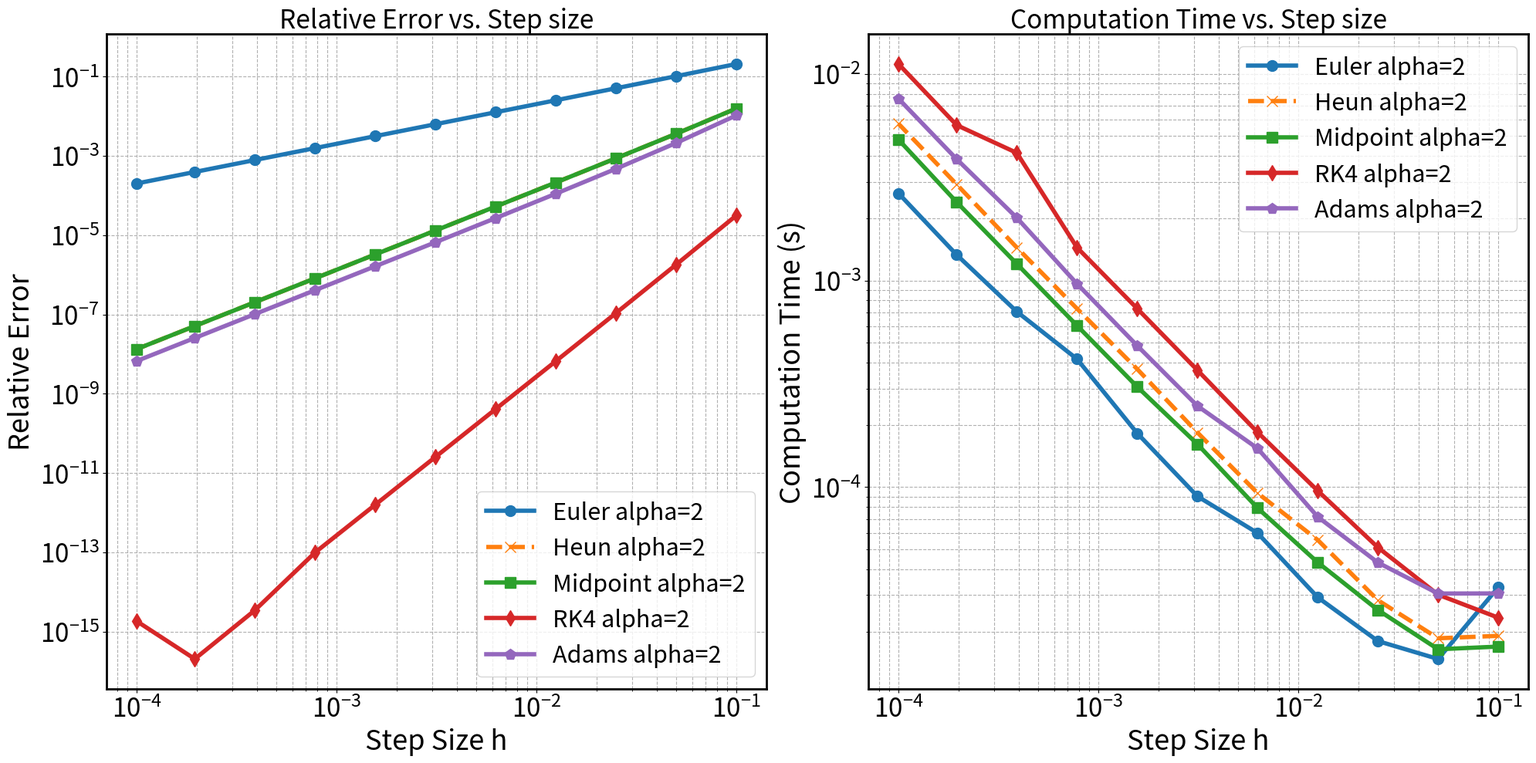
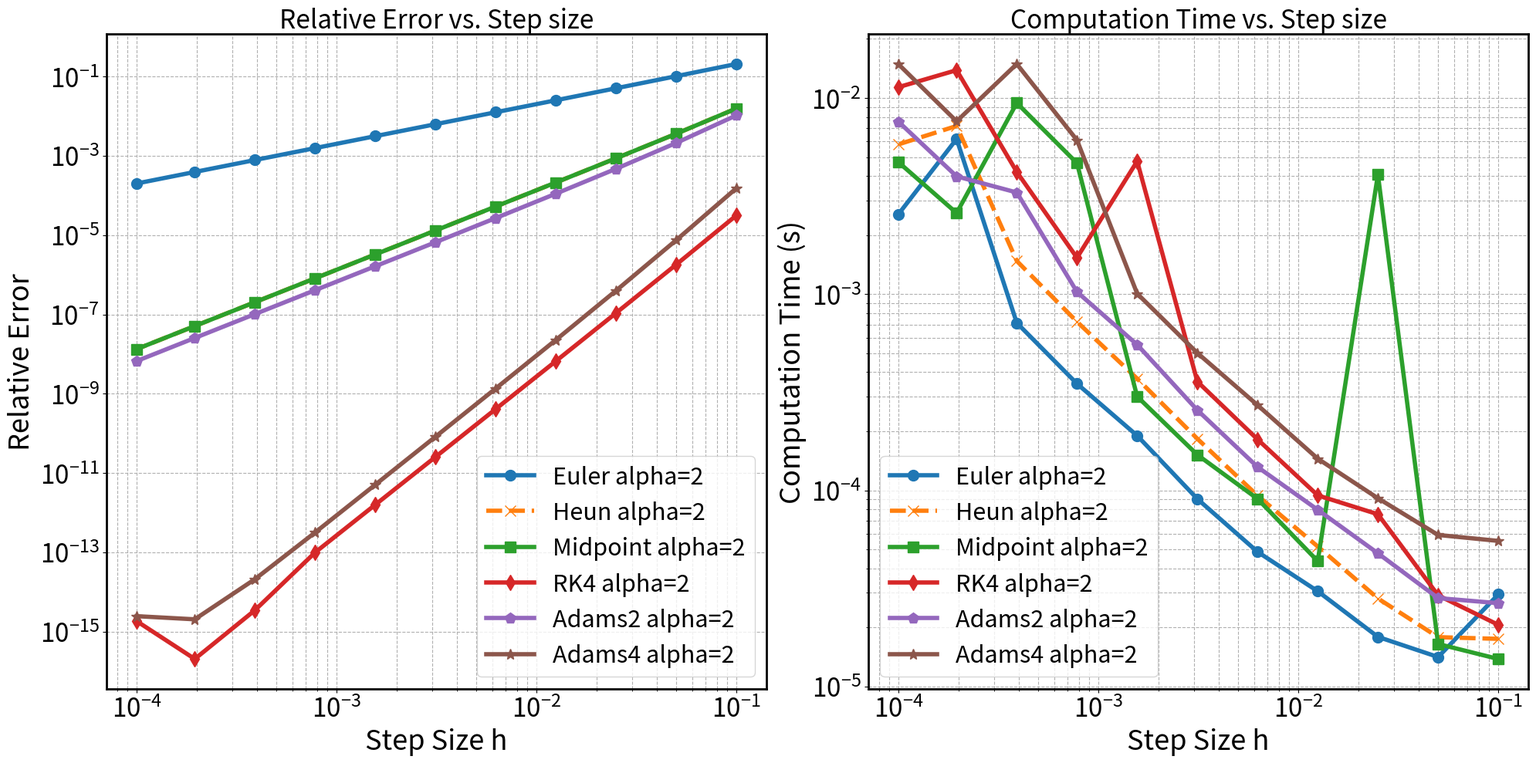

Here is the Python script that generated these plots, in order:
import numpy as np
import time 
import matplotlib.pyplot as plt
import matplotlib.cm as cm
parameters = {
    'axes.labelsize': 26,           # Set the font size of the x-axis and y-axis labels to 26
    'xtick.labelsize': 24,          # Set the font size of the x-axis tick labels to 24
    'ytick.labelsize': 24,          # Set the font size of the y-axis tick labels to 24
    'axes.titlesize': 24,           # Set the font size of the axis titles (not the overall graph title) to 24
    'figure.titlesize': 24,         # Set the font size of the overall graph title to 24
    'legend.fontsize': 22,          # Set the font size of the legend to 22
    'figure.figsize': [10, 6],      # Set the default figure size (width 10 inches, height 6 inches)
    'axes.linewidth': 2.0           # Set the linewidth of the axes
}
plt.rcParams.update(parameters)

def f(t, y, alpha):
    """
    Defines the right-hand side of the differential equation dy/dt = -alpha * y.

    Parameters:
        t (float): The current time
        y (float): The current value of y
        alpha (float): The coefficient alpha in the equation

    Returns:
        float: The value of dy/dt
    """
    return -alpha * y

def analytical_solution(t, alpha):
    """
    Computes the analytical solution y(t) = e^(-alpha * t).

    Parameters:
        t (float or np.ndarray): The time at which to evaluate the solution
        alpha (float): The coefficient alpha in the equation

    Returns:
        float or np.ndarray: The analytical solution y(t)
    """
    return np.exp(-alpha * t)

# Define the Forward Euler Method Function
def euler_method(f, y0, t0, t_end, h, alpha):
    """
    Solve the ODE dy/dt = f(t, y) using the explicit Forward Euler method.

    Parameters:
        f (callable): Function representing dy/dt = f(t, y)
        y0 (float): Initial condition y(t0) = y0
        t0 (float): Initial time
        t_end (float): End time
        h (float): Step size
        alpha (float): Parameter in the ODE

    Returns:
        t_values (numpy.ndarray): Array of time points
        y_values (numpy.ndarray): Array of numerical solutions at each time point
    """
    if not (np.isfinite(h) and h > 0 and np.isfinite(t0) and np.isfinite(t_end) and t_end > t0):
        raise ValueError("Require finite t_end > t0 and h > 0")
    N = max(1, int(round((t_end - t0) / h)))
    h = (t_end - t0) / N  # Actual uniform step matches returned times
    t_values = np.linspace(t0, t_end, N + 1)
    y_values = np.zeros(N + 1)
    y_values[0] = y0

    for n in range(N):
        t_n = t_values[n]
        y_n = y_values[n]
        y_new = y_n + h * f(t_n, y_n, alpha)
        y_values[n + 1] = y_new

    return t_values, y_values

def rk2_heun_method(f, y0, t0, t_end, h, alpha):
    """
    Solve the ODE dy/dt = f(t, y) using Heun's method (improved Euler method).

    Parameters:
        f (callable): Function representing dy/dt = f(t, y, alpha)
        y0 (float): Initial condition y(t0) = y0
        t0 (float): Initial time
        t_end (float): End time
        h (float): Step size
        alpha (float): Parameter in the ODE

    Returns:
        t_values (numpy.ndarray): Array of time points
        y_values (numpy.ndarray): Array of numerical solutions at each time point
    """
    if not (np.isfinite(h) and h > 0 and np.isfinite(t0) and np.isfinite(t_end) and t_end > t0):
        raise ValueError("Require finite t_end > t0 and h > 0")
    N = max(1, int(round((t_end - t0) / h)))
    h = (t_end - t0) / N  # Actual uniform step matches returned times
    t_values = np.linspace(t0, t_end, N + 1)
    y_values = np.zeros(N + 1)
    y_values[0] = y0

    for n in range(N):
        t_n = t_values[n]
        y_n = y_values[n]

        # Predictor step (Forward Euler)
        y_predictor = y_n + h * f(t_n, y_n, alpha)

        # Corrector step (average slope)
        t_new = t_n + h
        y_corrector = y_n + (h / 2) * (f(t_n, y_n, alpha) + f(t_new, y_predictor, alpha))

        y_values[n + 1] = y_corrector

    return t_values, y_values

def rk2_midpoint_method(f, y0, t0, t_end, h, alpha):
    """
    Solve the ODE dy/dt = f(t, y) using the RK2 method (midpoint method).

    Parameters:
        f (callable): Function representing dy/dt = f(t, y, alpha)
        y0 (float): Initial condition y(t0) = y0
        t0 (float): Initial time
        t_end (float): End time
        h (float): Step size
        alpha (float): Parameter in the ODE

    Returns:
        t_values (numpy.ndarray): Array of time points
        y_values (numpy.ndarray): Array of numerical solutions at each time point
    """
    if not (np.isfinite(h) and h > 0 and np.isfinite(t0) and np.isfinite(t_end) and t_end > t0):
        raise ValueError("Require finite t_end > t0 and h > 0")
    N = max(1, int(round((t_end - t0) / h)))
    h = (t_end - t0) / N  # Actual uniform step matches returned times
    t_values = np.linspace(t0, t_end, N + 1)
    y_values = np.zeros(N + 1)
    y_values[0] = y0

    for n in range(N):
        t_n = t_values[n]
        y_n = y_values[n]

        # Predictor step (Euler's step to midpoint)
        k1 = f(t_n, y_n, alpha)
        y_mid = y_n + (h / 2) * k1  # Midpoint value

        # Corrector step (use slope at the midpoint)
        k2 = f(t_n + h / 2, y_mid, alpha)
        y_new = y_n + h * k2  # Update using the slope at midpoint

        y_values[n + 1] = y_new

    return t_values, y_values

def rk4_method(f, y0, t0, t_end, h, alpha):
    """
    Solve the ODE dy/dt = f(t, y) using the 4th-order Runge-Kutta method (RK4).

    Parameters:
        f (callable): Function representing dy/dt = f(t, y, alpha)
        y0 (float): Initial condition y(t0) = y0
        t0 (float): Initial time
        t_end (float): End time
        h (float): Step size
        alpha (float): Parameter in the ODE

    Returns:
        t_values (numpy.ndarray): Array of time points
        y_values (numpy.ndarray): Array of numerical solutions at each time point
    """
    if not (np.isfinite(h) and h > 0 and np.isfinite(t0) and np.isfinite(t_end) and t_end > t0):
        raise ValueError("Require finite t_end > t0 and h > 0")
    N = max(1, int(round((t_end - t0) / h)))
    h = (t_end - t0) / N  # Actual uniform step matches returned times
    t_values = np.linspace(t0, t_end, N + 1)
    y_values = np.zeros(N + 1)
    y_values[0] = y0

    for n in range(N):
        t_n = t_values[n]
        y_n = y_values[n]

        # Calculate the RK4 coefficients
        k1 = f(t_n, y_n, alpha)
        k2 = f(t_n + h / 2, y_n + h / 2 * k1, alpha)
        k3 = f(t_n + h / 2, y_n + h / 2 * k2, alpha)
        k4 = f(t_n + h, y_n + h * k3, alpha)

        # Update the solution for the next time step
        y_new = y_n + (h / 6) * (k1 + 2 * k2 + 2 * k3 + k4)
        y_values[n + 1] = y_new

    return t_values, y_values

def adams_bashforth_moulton_2nd(f, y0, t0, t_end, h, alpha):
    """
    Solve the ODE dy/dt = f(t, y) using the 2nd-order Adams-Bashforth-Moulton predictor-corrector method.

    Parameters:
        f (callable): Function representing dy/dt = f(t, y, alpha)
        y0 (float): Initial condition y(t0) = y0
        t0 (float): Initial time
        t_end (float): End time
        h (float): Step size
        alpha (float): Parameter in the ODE

    Returns:
        t_values (numpy.ndarray): Array of time points
        y_values (numpy.ndarray): Array of numerical solutions at each time point
    """
    if not (np.isfinite(h) and h > 0 and np.isfinite(t0) and np.isfinite(t_end) and t_end > t0):
        raise ValueError("Require finite t_end > t0 and h > 0")
    N = max(1, int(round((t_end - t0) / h)))
    h = (t_end - t0) / N  # Actual uniform step matches returned times
    t_values = np.linspace(t0, t_end, N + 1)
    y_values = np.zeros(N + 1)
    y_values[0] = y0

    # Start with RK4 to get the second point (since Adams methods require two initial points)
    t_values_rk4, y_values_rk4 = rk4_method(f, y0, t0, t0 + h, h, alpha)
    y_values[1] = y_values_rk4[-1]

    for n in range(1, N):
        t_n = t_values[n]
        t_np1 = t_values[n + 1]  # t_n+1
        y_n = y_values[n]
        y_nm1 = y_values[n - 1]

        # Predictor step (Adams-Bashforth 2nd order)
        f_n = f(t_n, y_n, alpha)
        f_nm1 = f(t_n - h, y_nm1, alpha)
        y_predictor = y_n + (h / 2) * (3 * f_n - f_nm1)

        # Corrector step (Adams-Moulton 2nd order)
        f_predictor = f(t_np1, y_predictor, alpha)
        y_corrector = y_n + (h / 2) * (f_predictor + f_n)

        # Update the solution
        y_values[n + 1] = y_corrector

    return t_values, y_values

# Main function to execute the comparison and analysis
def main():
    # Initial conditions and settings
    y0 = 1.0
    t0 = 0.0
    t_end = 1.0
    step_sizes = [0.1, 0.05, 0.025, 0.0125, 0.00625, 0.003125, 0.0015625, 
                  0.00078125, 0.000390625, 0.0001953125, 0.0001]
    alphas = [2]  # Different alpha values for comparison
    
    # Prepare for plotting (two subplots: left for error, right for time)
    size = 10
    fig, (ax1, ax2) = plt.subplots(1, 2, figsize=(2*size, size))
    
    # Define colors for different alpha values
    colors = cm.viridis(np.linspace(0, 1, len(alphas)))
    
    # Iterate over different alpha values
    for idx, alpha in enumerate(alphas):
        # Calculate the analytical solution at t_end
        y_true = analytical_solution(t_end, alpha)
        print(f"Analytical solution y({t_end}) with alpha={alpha} = {y_true:.10f}\n")
        
        # Lists to store errors and computation times for each method and step size
        euler_errors = []
        heun_errors = []
        midpoint_errors = []
        rk4_errors = []
        adams_errors = []
        euler_times = []
        heun_times = []
        midpoint_times = []
        rk4_times = []
        adams_times = []
        
        # Print header
        print(f"Comparison of Methods for alpha = {alpha}:")
        print(f"{'Step Size h':>15} | {'Euler Error':>15} | {'Heun Error':>15} | {'Midpoint Error':>15} | {'RK4 Error':>15} | {'Adams Error':>15}")
        print("-" * 105)
        
        # Apply each method for every step size
        for h in step_sizes:
            # Euler Method
            start_time = time.perf_counter()
            _, y_values_euler = euler_method(f, y0, t0, t_end, h, alpha)
            end_time = time.perf_counter()
            euler_time = end_time - start_time
            euler_times.append(euler_time)
            y_euler = y_values_euler[-1]
            euler_error = abs(y_euler - y_true) / abs(y_true)
            euler_errors.append(euler_error)

            # Heun Method
            start_time = time.perf_counter()
            _, y_values_heun = rk2_heun_method(f, y0, t0, t_end, h, alpha)
            end_time = time.perf_counter()
            heun_time = end_time - start_time
            heun_times.append(heun_time)
            y_heun = y_values_heun[-1]
            heun_error = abs(y_heun - y_true) / abs(y_true)
            heun_errors.append(heun_error)

            # Midpoint Method
            start_time = time.perf_counter()
            _, y_values_midpoint = rk2_midpoint_method(f, y0, t0, t_end, h, alpha)
            end_time = time.perf_counter()
            midpoint_time = end_time - start_time
            midpoint_times.append(midpoint_time)
            y_midpoint = y_values_midpoint[-1]
            midpoint_error = abs(y_midpoint - y_true) / abs(y_true)
            midpoint_errors.append(midpoint_error)

            # RK4 Method
            start_time = time.perf_counter()
            _, y_values_rk4 = rk4_method(f, y0, t0, t_end, h, alpha)
            end_time = time.perf_counter()
            rk4_time = end_time - start_time
            rk4_times.append(rk4_time)
            y_rk4 = y_values_rk4[-1]
            rk4_error = abs(y_rk4 - y_true) / abs(y_true)
            rk4_errors.append(rk4_error)

            # Adams-Bashforth-Moulton Method
            start_time = time.perf_counter()
            _, y_values_adams = adams_bashforth_moulton_2nd(f, y0, t0, t_end, h, alpha)
            end_time = time.perf_counter()
            adams_time = end_time - start_time
            adams_times.append(adams_time)
            y_adams = y_values_adams[-1]
            adams_error = abs(y_adams - y_true) / abs(y_true)
            adams_errors.append(adams_error)

            # Print results for each step size
            print(f"{h:15.5e} | {euler_error:15.10e} | {heun_error:15.10e} | {midpoint_error:15.10e} | {rk4_error:15.10e} | {adams_error:15.10e}")
        
        print("\n")  # Add space between different alpha values
        
        # Plot relative errors for each method on a log-log scale (left plot)
        ax1.loglog(step_sizes, euler_errors, 'o-', markersize=10, lw=4, label=f'Euler alpha={alpha}')
        ax1.loglog(step_sizes, heun_errors, 'x--', markersize=10, lw=4, label=f'Heun alpha={alpha}')
        ax1.loglog(step_sizes, midpoint_errors, 's-', markersize=10, lw=4, label=f'Midpoint alpha={alpha}')
        ax1.loglog(step_sizes, rk4_errors, 'd-', markersize=10, lw=4, label=f'RK4 alpha={alpha}')
        ax1.loglog(step_sizes, adams_errors, 'p-', markersize=10, lw=4, label=f'Adams alpha={alpha}')
        
        # Plot computation times for each method on a log-log scale (right plot)
        ax2.loglog(step_sizes, euler_times, 'o-', markersize=10, lw=4, label=f'Euler alpha={alpha}')
        ax2.loglog(step_sizes, heun_times, 'x--', markersize=10, lw=4, label=f'Heun alpha={alpha}')
        ax2.loglog(step_sizes, midpoint_times, 's-', markersize=10, lw=4, label=f'Midpoint alpha={alpha}')
        ax2.loglog(step_sizes, rk4_times, 'd-', markersize=10, lw=4, label=f'RK4 alpha={alpha}')
        ax2.loglog(step_sizes, adams_times, 'p-', markersize=10, lw=4, label=f'Adams alpha={alpha}')
    
    # Set labels and titles for the left plot (relative error)
    ax1.set_xlabel('Step Size h')
    ax1.set_ylabel('Relative Error')
    ax1.set_title('Relative Error vs. Step size')
    ax1.grid(True, which="both", ls="--")
    
    # Set labels and titles for the right plot (computation time)
    ax2.set_xlabel('Step Size h')
    ax2.set_ylabel('Computation Time (s)')
    ax2.set_title('Computation Time vs. Step size')
    ax2.grid(True, which="both", ls="--")
    
    # Add legends
    ax1.legend()
    ax2.legend()
    
    # Display the plots
    plt.tight_layout()
    plt.show()
if __name__ == "__main__":
    main()

def adams_bashforth_moulton_4th(f, y0, t0, t_end, h, alpha):
    """
    Solve the ODE dy/dt = f(t, y) using the 4th-order Adams-Bashforth-Moulton predictor-corrector method.

    Parameters:
        f (callable): Function representing dy/dt = f(t, y, alpha)
        y0 (float): Initial condition y(t0) = y0
        t0 (float): Initial time
        t_end (float): End time
        h (float): Step size
        alpha (float): Parameter in the ODE

    Returns:
        t_values (numpy.ndarray): Array of time points
        y_values (numpy.ndarray): Array of numerical solutions at each time point
    """
    if not (np.isfinite(h) and h > 0 and np.isfinite(t0) and np.isfinite(t_end) and t_end > t0):
        raise ValueError("Require finite t_end > t0 and h > 0")
    N = max(1, int(round((t_end - t0) / h)))
    h = (t_end - t0) / N  # Actual uniform step matches returned times
    t_values = np.linspace(t0, t_end, N + 1)
    y_values = np.zeros(N + 1)
    y_values[0] = y0

    # Use RK4 to initialize the first four points
    for i in range(min(3, N)):
        t_values_rk4, y_values_rk4 = rk4_method(f, y_values[i], t0 + i * h, t0 + (i + 1) * h, h, alpha)
        y_values[i + 1] = y_values_rk4[-1]

    for n in range(3, N):
        t_n = t_values[n]
        t_np1 = t_values[n + 1]  # t_n+1
        y_n = y_values[n]
        y_nm1 = y_values[n - 1]
        y_nm2 = y_values[n - 2]
        y_nm3 = y_values[n - 3]

        # Predictor step (Adams-Bashforth 4th order)
        f_n = f(t_n, y_n, alpha)
        f_nm1 = f(t_n - h, y_nm1, alpha)
        f_nm2 = f(t_n - 2 * h, y_nm2, alpha)
        f_nm3 = f(t_n - 3 * h, y_nm3, alpha)
        y_predictor = y_n + (h / 24) * (55 * f_n - 59 * f_nm1 + 37 * f_nm2 - 9 * f_nm3)

        # Corrector step (Adams-Moulton 4th order)
        f_predictor = f(t_np1, y_predictor, alpha)
        y_corrector = y_n + (h / 24) * (9 * f_predictor + 19 * f_n - 5 * f_nm1 + f_nm2)

        # Update the solution
        y_values[n + 1] = y_corrector

    return t_values, y_values

# Main function to execute the comparison and analysis
def main():
    # Initial conditions and settings
    y0 = 1.0
    t0 = 0.0
    t_end = 1.0
    step_sizes = [0.1, 0.05, 0.025, 0.0125, 0.00625, 0.003125, 0.0015625, 
                  0.00078125, 0.000390625, 0.0001953125, 0.0001]
    alphas = [2]  # Different alpha values for comparison
    
    # Prepare for plotting (two subplots: left for error, right for time)
    size = 10
    fig, (ax1, ax2) = plt.subplots(1, 2, figsize=(2*size, size))
    
    # Define colors for different alpha values
    colors = cm.viridis(np.linspace(0, 1, len(alphas)))
    
    # Iterate over different alpha values
    for idx, alpha in enumerate(alphas):
        # Calculate the analytical solution at t_end
        y_true = analytical_solution(t_end, alpha)
        print(f"Analytical solution y({t_end}) with alpha={alpha} = {y_true:.10f}\n")
        
        # Lists to store errors and computation times for each method and step size
        euler_errors = []
        heun_errors = []
        midpoint_errors = []
        rk4_errors = []
        adams2_errors = []
        adams4_errors = []
        euler_times = []
        heun_times = []
        midpoint_times = []
        rk4_times = []
        adams2_times = []
        adams4_times = []
        
        # Print header
        print(f"Comparison of Methods for alpha = {alpha}:")
        print(f"{'Step Size h':>15} | {'Euler Error':>15} | {'Heun Error':>15} | {'Midpoint Error':>15} | {'RK4 Error':>15} | {'Adams2 Error':>15} | {'Adams4 Error':>15}")
        print("-" * 120)
        
        # Apply each method for every step size
        for h in step_sizes:
            # Euler Method
            start_time = time.perf_counter()
            _, y_values_euler = euler_method(f, y0, t0, t_end, h, alpha)
            end_time = time.perf_counter()
            euler_time = end_time - start_time
            euler_times.append(euler_time)
            y_euler = y_values_euler[-1]
            euler_error = abs(y_euler - y_true) / abs(y_true)
            euler_errors.append(euler_error)

            # Heun Method
            start_time = time.perf_counter()
            _, y_values_heun = rk2_heun_method(f, y0, t0, t_end, h, alpha)
            end_time = time.perf_counter()
            heun_time = end_time - start_time
            heun_times.append(heun_time)
            y_heun = y_values_heun[-1]
            heun_error = abs(y_heun - y_true) / abs(y_true)
            heun_errors.append(heun_error)

            # Midpoint Method
            start_time = time.perf_counter()
            _, y_values_midpoint = rk2_midpoint_method(f, y0, t0, t_end, h, alpha)
            end_time = time.perf_counter()
            midpoint_time = end_time - start_time
            midpoint_times.append(midpoint_time)
            y_midpoint = y_values_midpoint[-1]
            midpoint_error = abs(y_midpoint - y_true) / abs(y_true)
            midpoint_errors.append(midpoint_error)

            # RK4 Method
            start_time = time.perf_counter()
            _, y_values_rk4 = rk4_method(f, y0, t0, t_end, h, alpha)
            end_time = time.perf_counter()
            rk4_time = end_time - start_time
            rk4_times.append(rk4_time)
            y_rk4 = y_values_rk4[-1]
            rk4_error = abs(y_rk4 - y_true) / abs(y_true)
            rk4_errors.append(rk4_error)

            # Adams-Bashforth-Moulton 2nd Order Method
            start_time = time.perf_counter()
            _, y_values_adams2 = adams_bashforth_moulton_2nd(f, y0, t0, t_end, h, alpha)
            end_time = time.perf_counter()
            adams2_time = end_time - start_time
            adams2_times.append(adams2_time)
            y_adams2 = y_values_adams2[-1]
            adams2_error = abs(y_adams2 - y_true) / abs(y_true)
            adams2_errors.append(adams2_error)

            # Adams-Bashforth-Moulton 4th Order Method
            start_time = time.perf_counter()
            _, y_values_adams4 = adams_bashforth_moulton_4th(f, y0, t0, t_end, h, alpha)
            end_time = time.perf_counter()
            adams4_time = end_time - start_time
            adams4_times.append(adams4_time)
            y_adams4 = y_values_adams4[-1]
            adams4_error = abs(y_adams4 - y_true) / abs(y_true)
            adams4_errors.append(adams4_error)

            # Print results for each step size
            print(f"{h:15.5e} | {euler_error:15.10e} | {heun_error:15.10e} | {midpoint_error:15.10e} | {rk4_error:15.10e} | {adams2_error:15.10e} | {adams4_error:15.10e}")
        
        print("\n")  # Add space between different alpha values
        
        # Plot relative errors for each method on a log-log scale (left plot)
        ax1.loglog(step_sizes, euler_errors, 'o-', markersize=10, lw=4, label=f'Euler alpha={alpha}')
        ax1.loglog(step_sizes, heun_errors, 'x--', markersize=10, lw=4, label=f'Heun alpha={alpha}')
        ax1.loglog(step_sizes, midpoint_errors, 's-', markersize=10, lw=4, label=f'Midpoint alpha={alpha}')
        ax1.loglog(step_sizes, rk4_errors, 'd-', markersize=10, lw=4, label=f'RK4 alpha={alpha}')
        ax1.loglog(step_sizes, adams2_errors, 'p-', markersize=10, lw=4, label=f'Adams2 alpha={alpha}')
        ax1.loglog(step_sizes, adams4_errors, '*-', markersize=10, lw=4, label=f'Adams4 alpha={alpha}')
        
        # Plot computation times for each method on a log-log scale (right plot)
        ax2.loglog(step_sizes, euler_times, 'o-', markersize=10, lw=4, label=f'Euler alpha={alpha}')
        ax2.loglog(step_sizes, heun_times, 'x--', markersize=10, lw=4, label=f'Heun alpha={alpha}')
        ax2.loglog(step_sizes, midpoint_times, 's-', markersize=10, lw=4, label=f'Midpoint alpha={alpha}')
        ax2.loglog(step_sizes, rk4_times, 'd-', markersize=10, lw=4, label=f'RK4 alpha={alpha}')
        ax2.loglog(step_sizes, adams2_times, 'p-', markersize=10, lw=4, label=f'Adams2 alpha={alpha}')
        ax2.loglog(step_sizes, adams4_times, '*-', markersize=10, lw=4, label=f'Adams4 alpha={alpha}')
    
    # Set labels and titles for the left plot (relative error)
    ax1.set_xlabel('Step Size h')
    ax1.set_ylabel('Relative Error')
    ax1.set_title('Relative Error vs. Step size')
    ax1.grid(True, which="both", ls="--")
    
    # Set labels and titles for the right plot (computation time)
    ax2.set_xlabel('Step Size h')
    ax2.set_ylabel('Computation Time (s)')
    ax2.set_title('Computation Time vs. Step size')
    ax2.grid(True, which="both", ls="--")
    
    # Add legends
    ax1.legend()
    ax2.legend()
    
    # Display the plots
    plt.tight_layout()
    plt.show()

if __name__ == "__main__":
    main()
